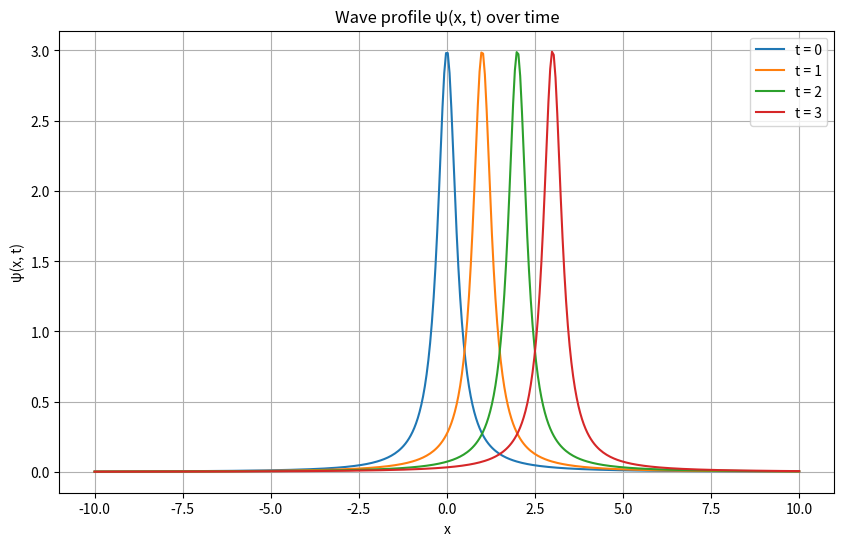

The script that saved this image:
import numpy as np
import matplotlib.pyplot as plt

# 定義參數
v = 1  # 波速
x = np.linspace(-10, 10, 400)  # x 範圍

# 計算 ψ(x, t) 對不同 t
def psi(x, t, v=1):
    return 3 / (10 * ( x- v * t)**2 + 1)
    #return x *t
    #return x**2 + np.sin(x)
    #return np.exp(x * t)
# 時間點列表
times = [0, 1, 2, 3]

# 畫圖
plt.figure(figsize=(10, 6))
for t in times:
    plt.plot(x, psi(x, t), label=f't = {t}')

plt.title("Wave profile ψ(x, t) over time")
plt.xlabel("x")
plt.ylabel("ψ(x, t)")
plt.legend()
plt.grid(True)
plt.show()
